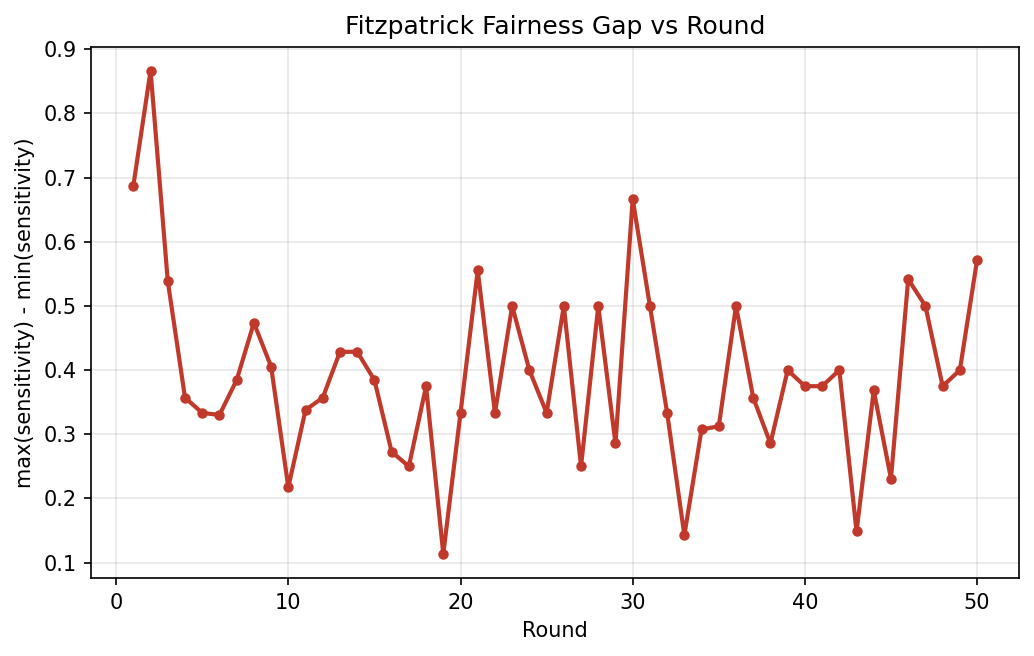

Source data for this figure (header and first rows):
round, fitzpatrick_fairness_gap
1, 0.6875
2, 0.8667
3, 0.5385
4, 0.3571
5, 0.3333
6, 0.3302
7, 0.3846
8, 0.4737
9, 0.4057
10, 0.2176
11, 0.3378
12, 0.3571
13, 0.4286
14, 0.4286
15, 0.3846
16, 0.2727
17, 0.25
18, 0.375
19, 0.1136
20, 0.3333
21, 0.5556
22, 0.3333
23, 0.5
24, 0.4
25, 0.3333
26, 0.5
27, 0.25
28, 0.5
29, 0.2857
30, 0.6667
31, 0.5
32, 0.3333
33, 0.1429
34, 0.3077
35, 0.3125
36, 0.5
37, 0.3571
38, 0.2857
39, 0.4
40, 0.375
41, 0.375
42, 0.4
43, 0.1486
44, 0.3684
45, 0.2308
46, 0.5417
47, 0.5
48, 0.375
49, 0.4
50, 0.5714
